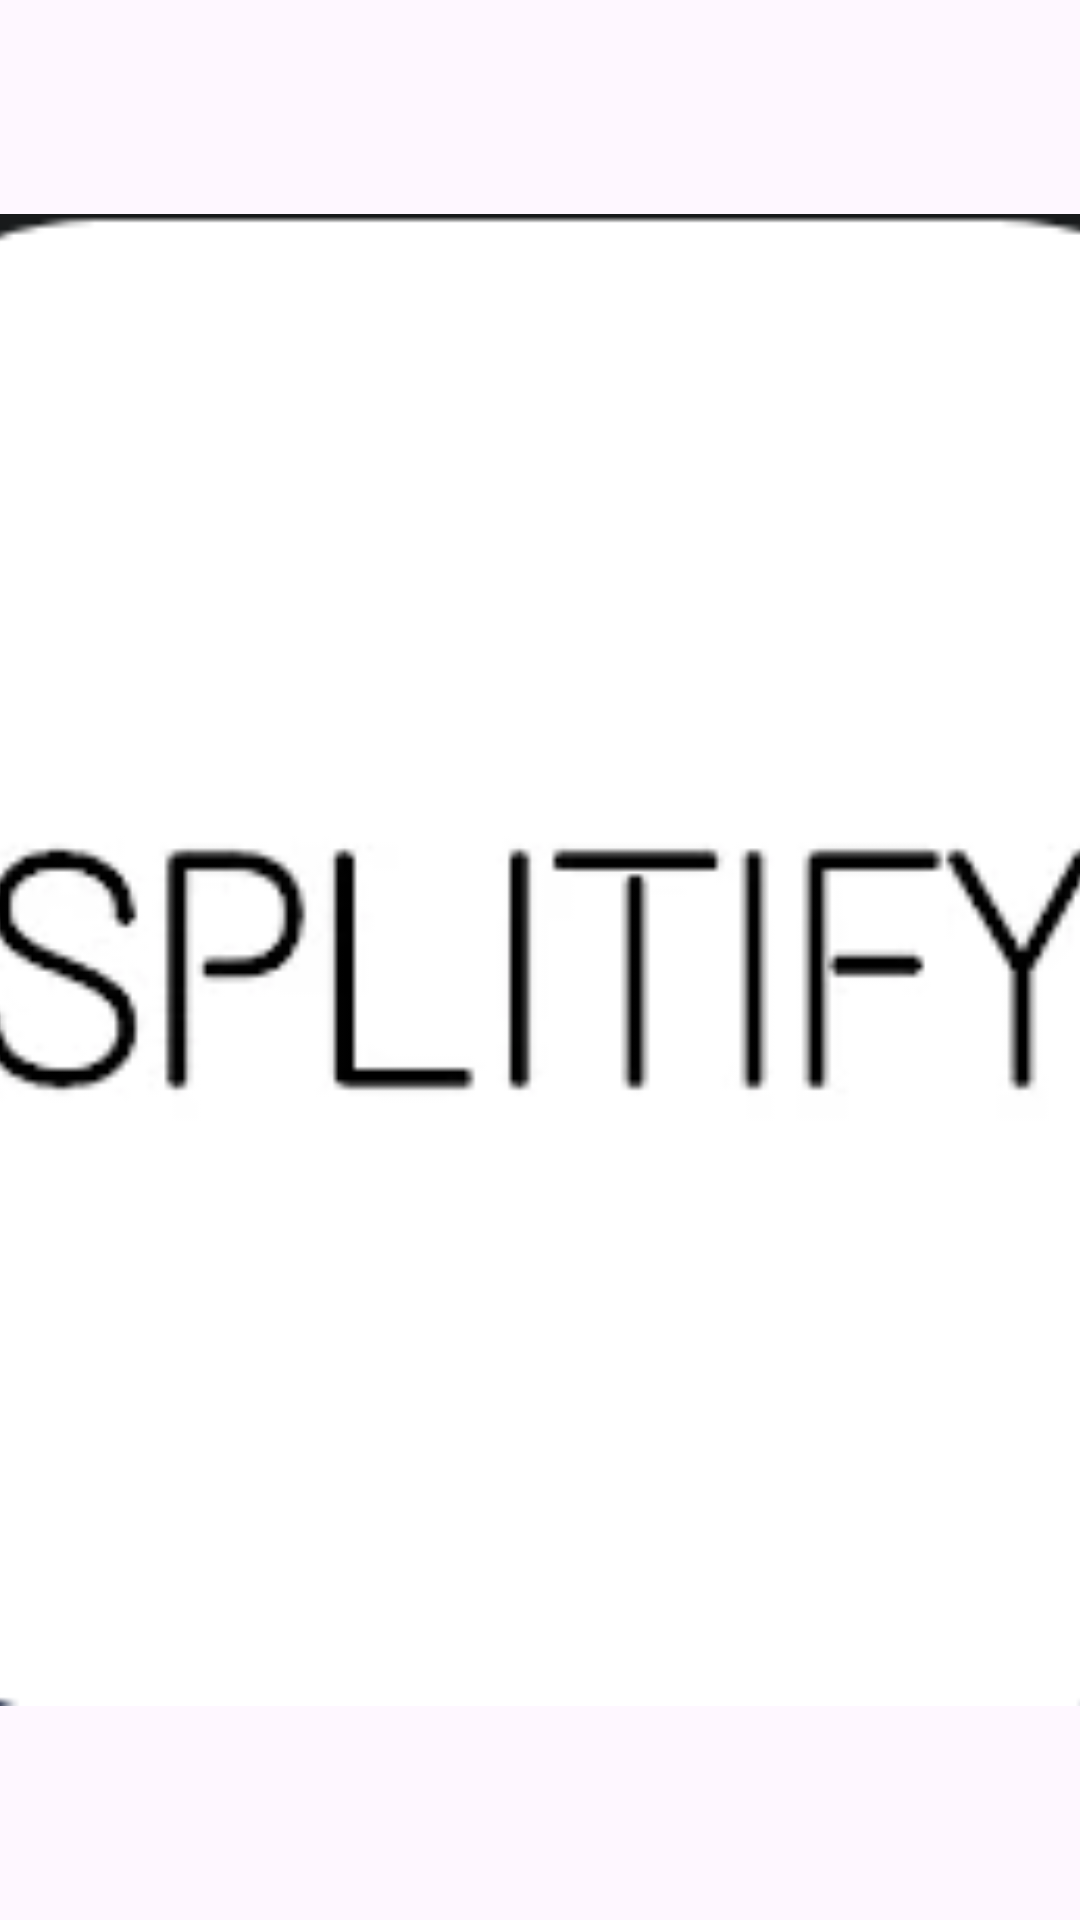

Here is an Android app screen rendered from its layout file. Give the layout XML and the strings, colors and styles it references.
<!-- AndroidManifest.xml: application theme Theme.SPLITIFYApp -->
<!-- res/layout/activity_splash_screen.xml -->
<?xml version="1.0" encoding="utf-8"?>
<layout xmlns:android="http://schemas.android.com/apk/res/android"
    xmlns:app="http://schemas.android.com/apk/res-auto"
    xmlns:tools="http://schemas.android.com/tools">

    <data>

    </data>

    <androidx.constraintlayout.motion.widget.MotionLayout
        android:id="@+id/motion_layout"
        android:layout_width="match_parent"
        android:layout_height="match_parent"
        tools:context=".SplashScreen"
        app:layoutDescription="@xml/activity_splash_screen_scene">

        <ImageView
            android:id="@+id/image_motion"
            android:layout_width="wrap_content"
            android:layout_height="wrap_content"
            app:layout_constraintBottom_toBottomOf="parent"
            app:layout_constraintEnd_toEndOf="parent"
            app:layout_constraintStart_toStartOf="parent"
            app:layout_constraintTop_toTopOf="parent"
            app:srcCompat="@drawable/icon"
            android:contentDescription="@string/splash_screen" />
    </androidx.constraintlayout.motion.widget.MotionLayout>
</layout>
<!-- resources referenced by this layout -->
<resources>
  <!-- drawable icon: png bitmap (drawable, 9201 bytes) -->
  <string name="splash_screen">Splash Screen</string>
  <style name="Theme.SPLITIFYApp" parent="Base.Theme.SPLITIFYApp" />
  <style name="Base.Theme.SPLITIFYApp" parent="Theme.Material3.DayNight.NoActionBar">
          
           <item name="colorPrimary">@color/white</item>
      </style>
  <color name="white">#FFFFFFFF</color>
</resources>
